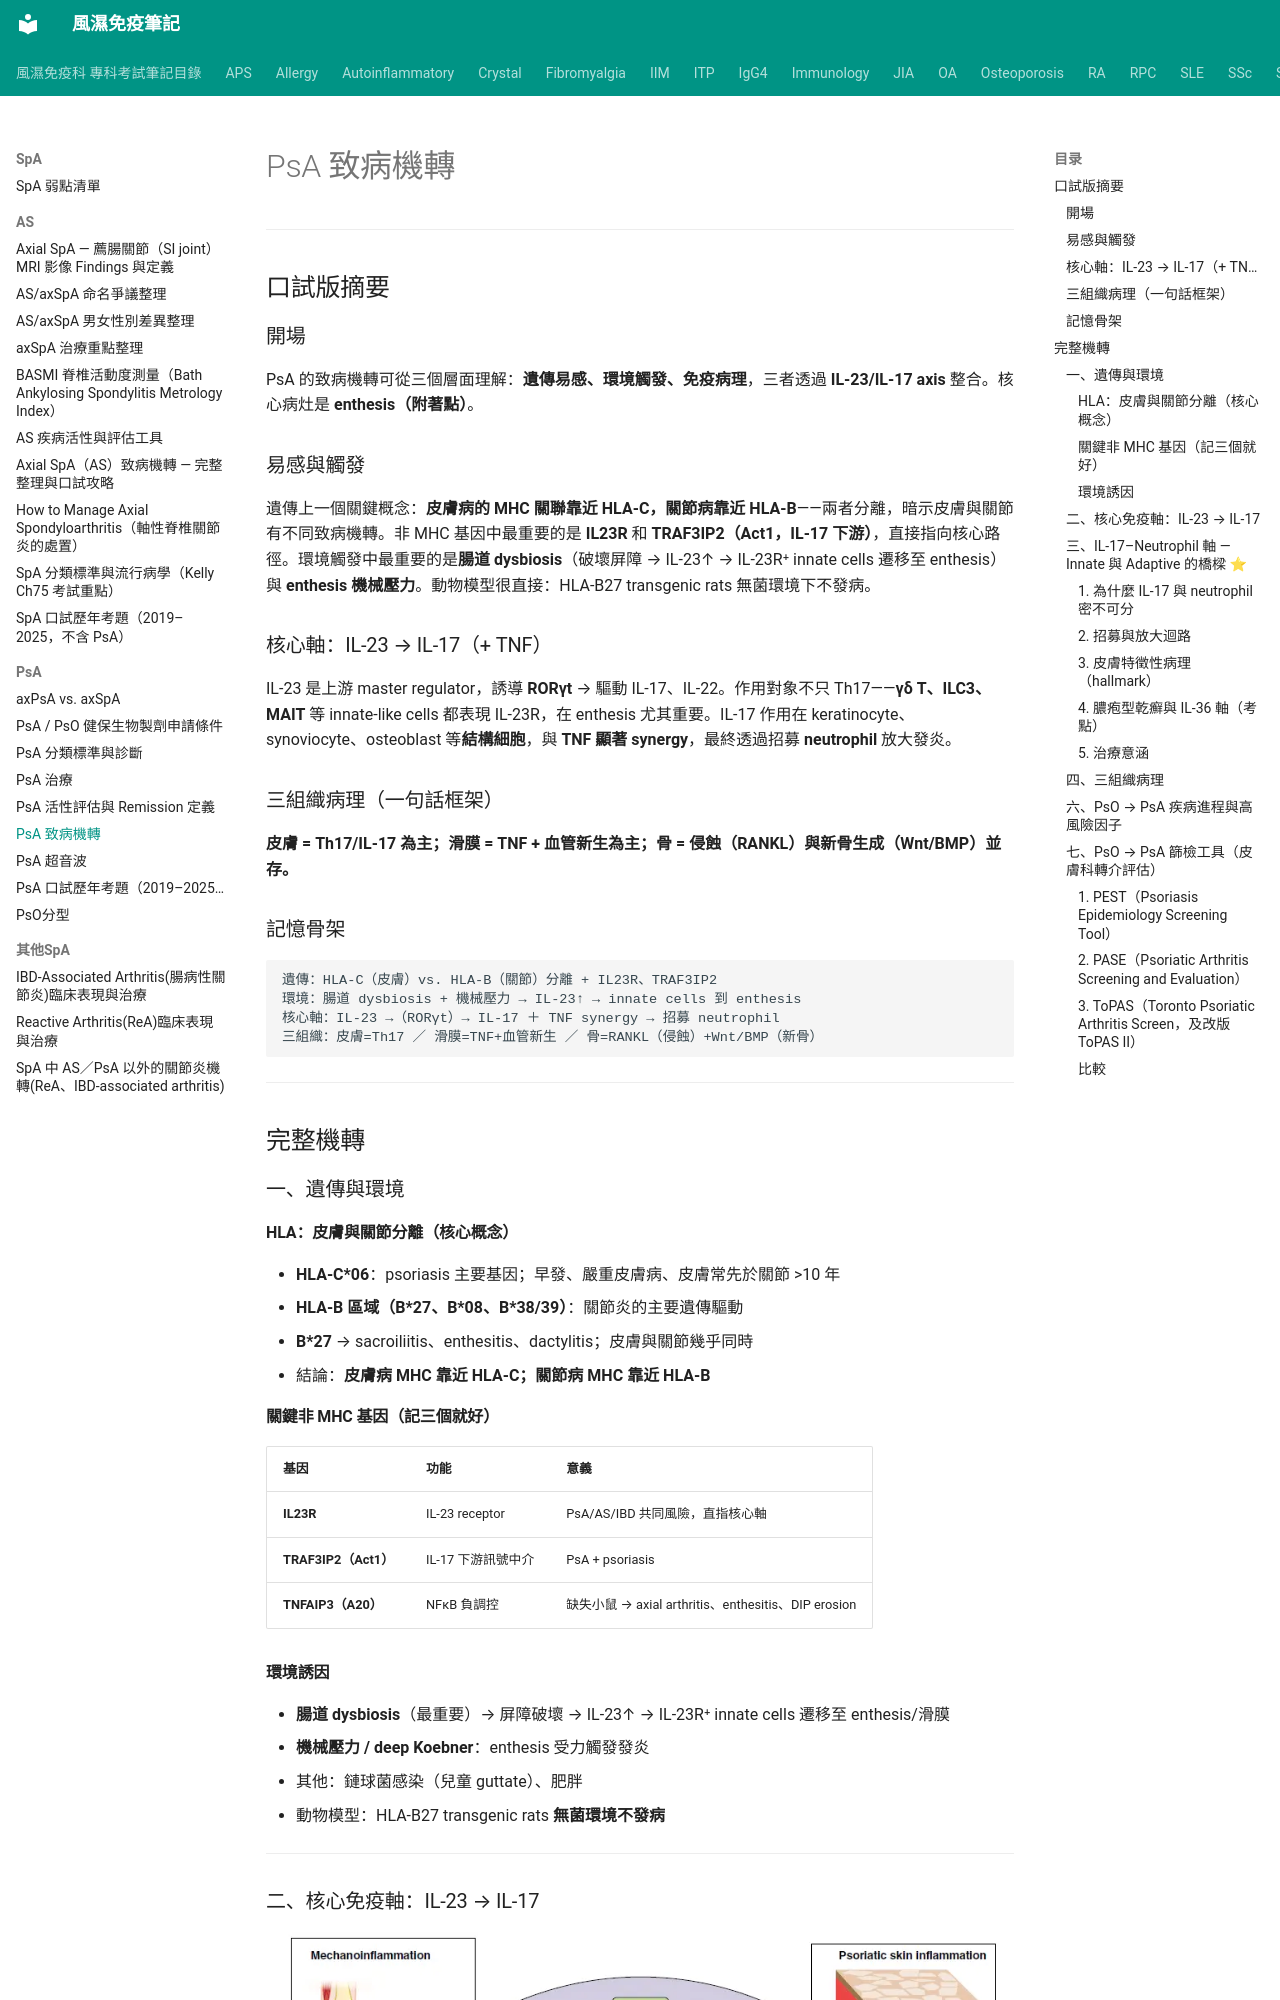

repository: tsaiming1014/rheum-note · page: SpA/PsA/PsA_致病機轉/index.html · generator: mkdocs

# PsA 致病機轉

---

## 口試版摘要

### 開場
PsA 的致病機轉可從三個層面理解：**遺傳易感、環境觸發、免疫病理**，三者透過 **IL-23/IL-17 axis** 整合。核心病灶是 **enthesis（附著點）**。

### 易感與觸發
遺傳上一個關鍵概念：**皮膚病的 MHC 關聯靠近 HLA-C，關節病靠近 HLA-B**——兩者分離，暗示皮膚與關節有不同致病機轉。非 MHC 基因中最重要的是 **IL23R** 和 **TRAF3IP2（Act1，IL-17 下游）**，直接指向核心路徑。環境觸發中最重要的是**腸道 dysbiosis**（破壞屏障 → IL-23↑ → IL-23R⁺ innate cells 遷移至 enthesis）與 **enthesis 機械壓力**。動物模型很直接：HLA-B27 transgenic rats 無菌環境下不發病。

### 核心軸：IL-23 → IL-17（+ TNF）
IL-23 是上游 master regulator，誘導 **RORγt** → 驅動 IL-17、IL-22。作用對象不只 Th17——**γδ T、ILC3、MAIT** 等 innate-like cells 都表現 IL-23R，在 enthesis 尤其重要。IL-17 作用在 keratinocyte、synoviocyte、osteoblast 等**結構細胞**，與 **TNF 顯著 synergy**，最終透過招募 **neutrophil** 放大發炎。

### 三組織病理（一句話框架）
**皮膚 = Th17/IL-17 為主；滑膜 = TNF + 血管新生為主；骨 = 侵蝕（RANKL）與新骨生成（Wnt/BMP）並存。**

### 記憶骨架
```
遺傳：HLA-C（皮膚）vs. HLA-B（關節）分離 + IL23R、TRAF3IP2
環境：腸道 dysbiosis + 機械壓力 → IL-23↑ → innate cells 到 enthesis
核心軸：IL-23 →（RORγt）→ IL-17 ＋ TNF synergy → 招募 neutrophil
三組織：皮膚=Th17 ／ 滑膜=TNF+血管新生 ／ 骨=RANKL（侵蝕）+Wnt/BMP（新骨）
```

---

## 完整機轉

### 一、遺傳與環境

#### HLA：皮膚與關節分離（核心概念）
- **HLA-C\*06**：psoriasis 主要基因；早發、嚴重皮膚病、皮膚常先於關節 >10 年
- **HLA-B 區域（B\*27、B\*08、B\*38/39）**：關節炎的主要遺傳驅動
  - **B\*27** → sacroiliitis、enthesitis、dactylitis；皮膚與關節幾乎同時
- 結論：**皮膚病 MHC 靠近 HLA-C；關節病 MHC 靠近 HLA-B**

#### 關鍵非 MHC 基因（記三個就好）
| 基因 | 功能 | 意義 |
|------|------|------|
| **IL23R** | IL-23 receptor | PsA/AS/IBD 共同風險，直指核心軸 |
| **TRAF3IP2（Act1）** | IL-17 下游訊號中介 | PsA + psoriasis |
| **TNFAIP3（A20）** | NFκB 負調控 | 缺失小鼠 → axial arthritis、enthesitis、DIP erosion |

#### 環境誘因
- **腸道 dysbiosis**（最重要）→ 屏障破壞 → IL-23↑ → IL-23R⁺ innate cells 遷移至 enthesis/滑膜
- **機械壓力 / deep Koebner**：enthesis 受力觸發發炎
- 其他：鏈球菌感染（兒童 guttate）、肥胖
- 動物模型：HLA-B27 transgenic rats **無菌環境不發病**

---
